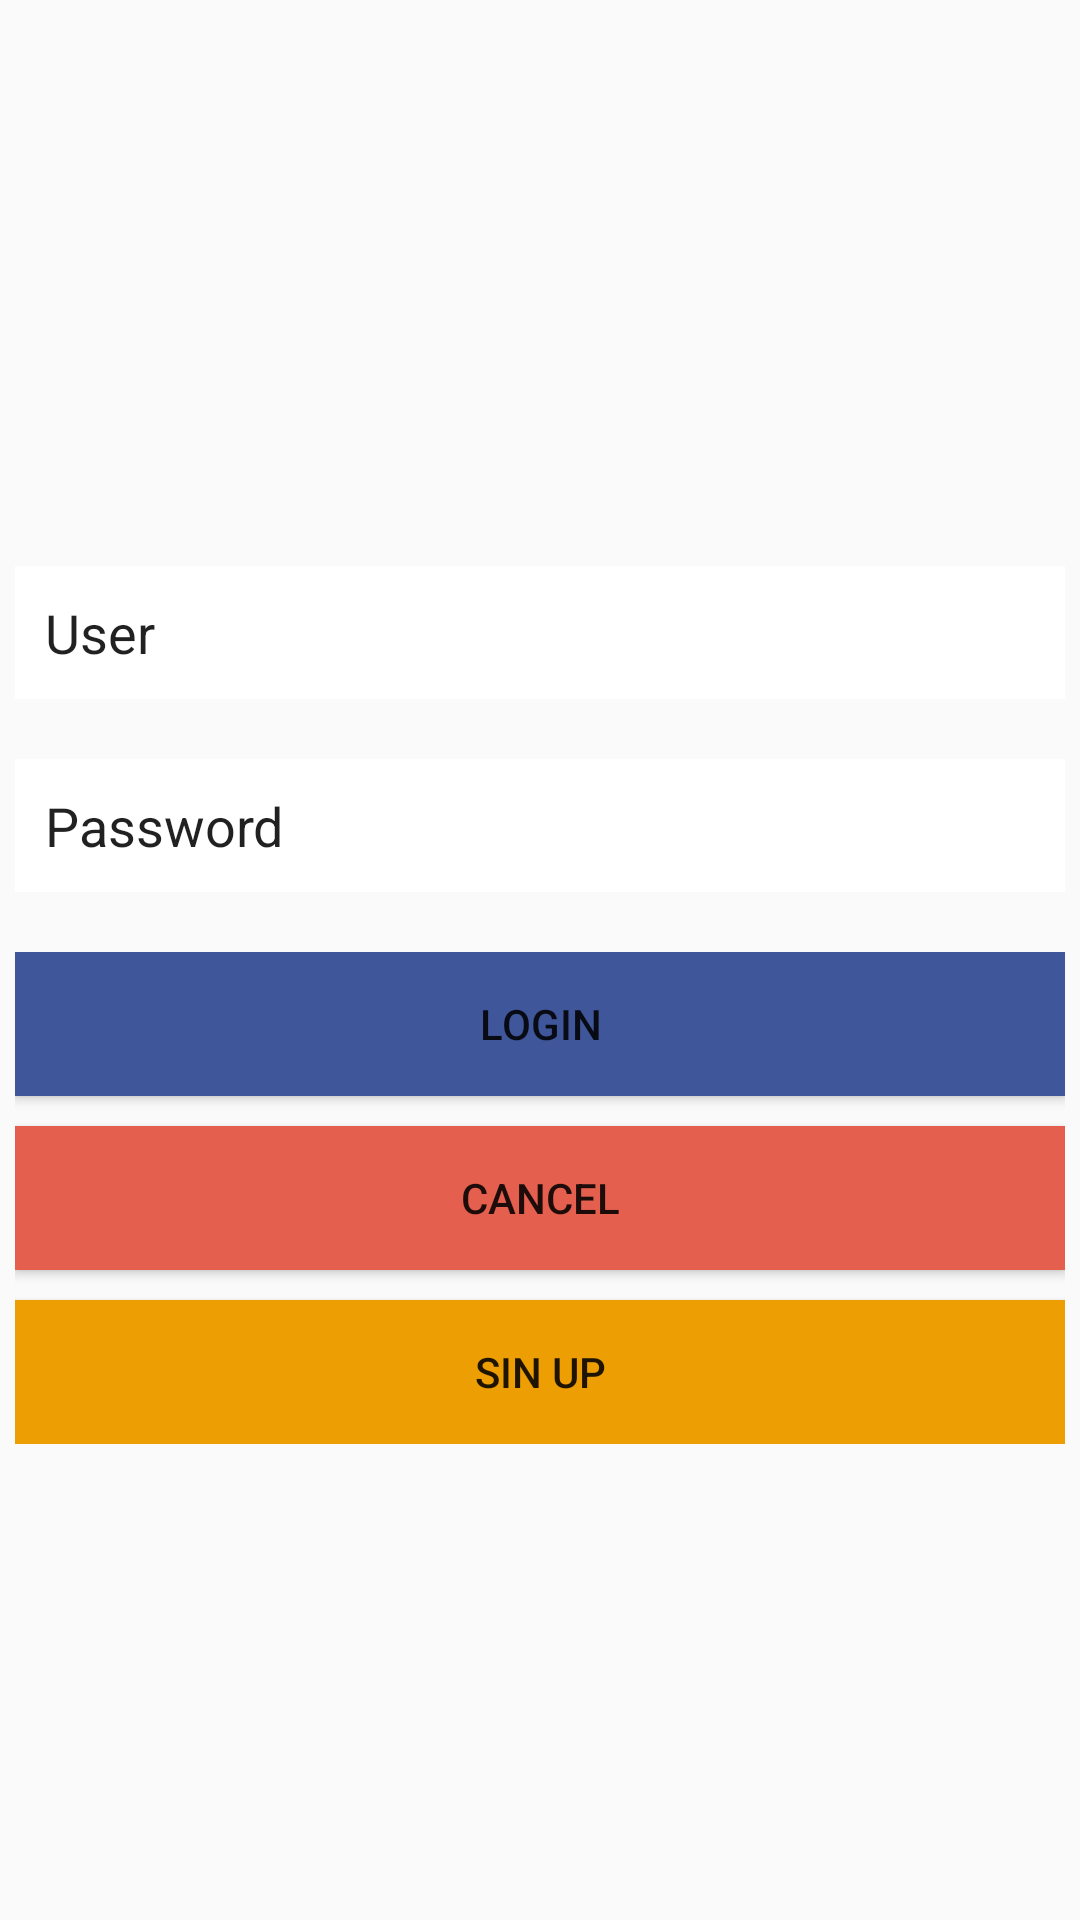

This screen was rendered from an Android layout file. Write that file and the resources it references.
<!-- AndroidManifest.xml: application theme AppTheme -->
<!-- res/layout/connexion.xml -->
<?xml version="1.0" encoding="utf-8"?>
<LinearLayout xmlns:android="http://schemas.android.com/apk/res/android"
    android:orientation="vertical"
    android:layout_width="match_parent"
    android:layout_height="match_parent"
    android:gravity="center"
    android:background="@drawable/img_bg">

    <ImageView
        android:layout_width="wrap_content"
        android:layout_height="wrap_content"
        android:src="@drawable/img_splash_logo"
        android:layout_marginTop="10dp"/>

    <LinearLayout
        android:layout_width="match_parent"
        android:layout_height="wrap_content"
        android:layout_marginTop="20dp"
        android:layout_marginLeft="5dp"
        android:layout_marginRight="5dp">

        <EditText
            android:layout_width="match_parent"
            android:layout_height="match_parent"
            android:background="#fff"
            android:padding="10sp"
            android:text="User"/>
    </LinearLayout>

    <LinearLayout
        android:layout_width="match_parent"
        android:layout_height="wrap_content"
        android:layout_marginTop="20dp"
        android:layout_marginBottom="20dp"
        android:layout_marginLeft="5dp"
        android:layout_marginRight="5dp">

        <EditText
            android:layout_width="match_parent"
            android:layout_height="wrap_content"
            android:background="#fff"
            android:padding="10sp"
            android:text="Password"/>

    </LinearLayout>

    <LinearLayout xmlns:android="http://schemas.android.com/apk/res/android"
        android:orientation="vertical"
        android:layout_width="fill_parent"
        android:layout_height="wrap_content"
        android:gravity="bottom"
        android:layout_marginLeft="5dp"
        android:layout_marginRight="5dp">

        <Button
            android:id="@+id/okbutton"
            android:layout_width="fill_parent"
            android:layout_height="wrap_content"
            android:text="Login"
            android:background="@color/colorOk"
            android:layout_marginBottom="10dp"
            />

        <Button
            android:id="@+id/cancelbutton"
            android:layout_width="fill_parent"
            android:layout_height="wrap_content"
            android:text="Cancel"
            android:background="@color/colorCancel"
            android:layout_marginBottom="10dp"
            />
        <Button
            android:id="@+id/signup"
            android:layout_width="fill_parent"
            android:layout_height="wrap_content"
            android:text="Sin up"
            android:background="@color/colorSinUp"
            />

    </LinearLayout>

</LinearLayout>
<!-- resources referenced by this layout -->
<resources>
  <color name="colorCancel">#e45f4e</color>
  <color name="colorOk">#3f569b</color>
  <color name="colorSinUp">#ec9e02</color>
  <style name="AppTheme" parent="Theme.AppCompat.Light.DarkActionBar">
          
          <item name="colorPrimary">@color/colorPrimary</item>
          <item name="colorPrimaryDark">@color/colorPrimaryDark</item>
          <item name="colorAccent">@color/colorAccent</item>
  
      </style>
  <color name="colorPrimary">#3F51B5</color>
  <color name="colorPrimaryDark">#303F9F</color>
  <color name="colorAccent">#FF4081</color>
</resources>
